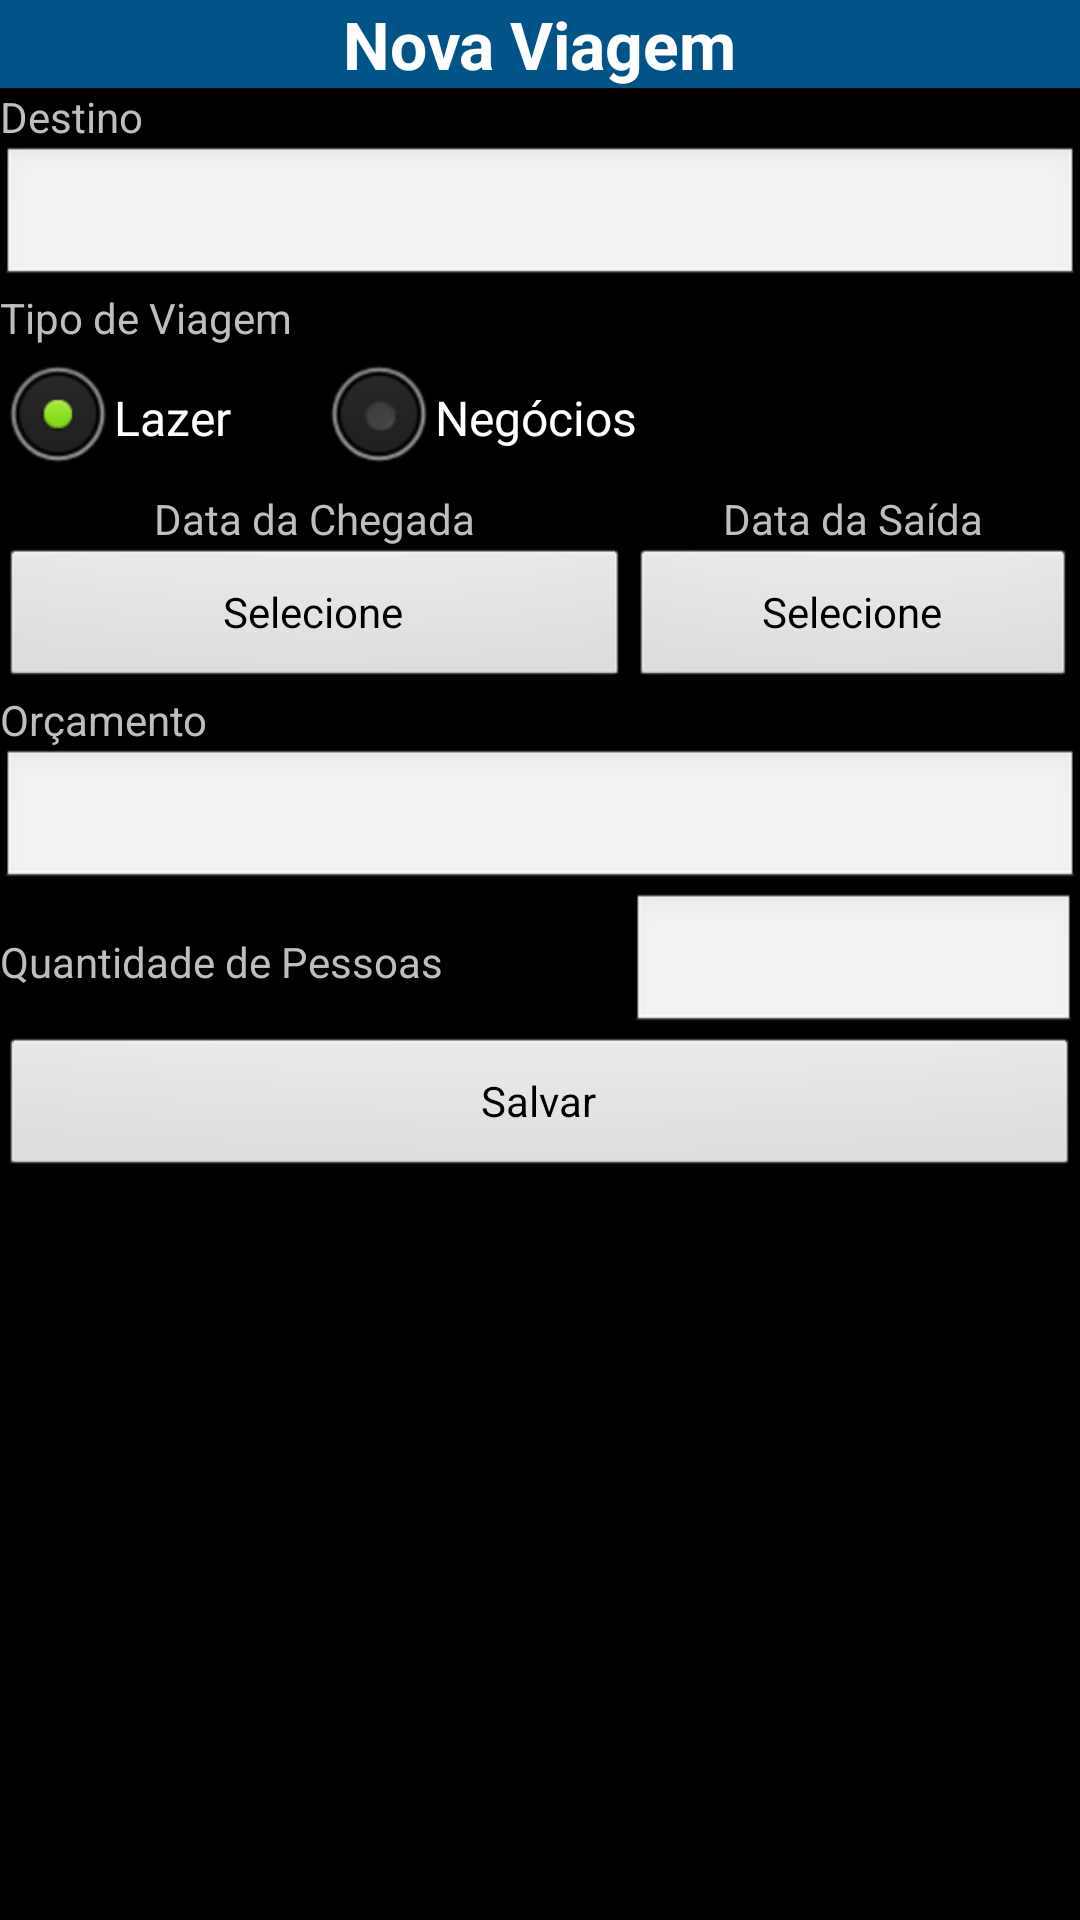

The Android layout XML behind this screen, and the referenced resources:
<!-- AndroidManifest.xml: application theme android:Theme.NoTitleBar -->
<!-- res/layout/novaviagem.xml -->
<?xml version="1.0" encoding="utf-8"?>
<ScrollView xmlns:android="http://schemas.android.com/apk/res/android"
    android:orientation="vertical" android:layout_width="match_parent"
    android:layout_height="match_parent">

    <TableLayout xmlns:android="http://schemas.android.com/apk/res/android"
        android:layout_width="match_parent"
        android:layout_height="wrap_content"
        android:stretchColumns="0,1,2">

        <LinearLayout
            android:background="#015488"
            android:orientation="vertical" >

            <TextView
                android:layout_width="wrap_content"
                android:layout_height="wrap_content"
                android:layout_gravity="center"
                android:text="@string/nova_viagem"
                android:textAppearance= "?android:attr/textAppearanceLarge"
                android:textStyle="bold" />




        </LinearLayout>

        <TextView
            android:text="@string/destino" />

        <EditText
            android:id="@+id/destino"
            android:inputType="text" >
        </EditText>

        <TextView
            android:text="@string/tipo_da_viagem" />

        <RadioGroup
            android:id="@+id/tipoViagem"
            android:orientation="horizontal" >
            <RadioButton
                android:id="@+id/lazer"
                android:layout_height="match_parent"
                android:layout_width="wrap_content"
                android:checked="true"
                android:text="@string/lazer" />
            <RadioButton
                android:id="@+id/negocios"
                android:layout_height="match_parent"
                android:layout_width="wrap_content"
                android:layout_marginLeft="30dp"
                android:text="@string/negocios" />
        </RadioGroup>

        <TableRow>
            <TextView
                android:layout_gravity="center"
                android:text="@string/data_da_chegada" />
            <TextView
                android:layout_gravity="center"
                android:text="@string/data_da_saida" />
        </TableRow>

        <TableRow>
            <Button
                android:id="@+id/dataChegada"
                android:onClick="selecionarData"
                android:text="@string/selecione" />
            <Button
                android:id="@+id/dataSaida"
                android:onClick="selecionarData"
                android:text="@string/selecione" />
        </TableRow>

        <TextView android:text="@string/orcamento" />
        <EditText
            android:id="@+id/orcamento" android:inputType="numberDecimal" />

        <TableRow>
            <TextView
                android:layout_width="wrap_content"
                android:text="@string/quantidade_de_pessoas" />
            <EditText
                android:id="@+id/quantidadePessoas"
                android:inputType="number" />
        </TableRow>

        <Button
            android:onClick="salvarViagem"
            android:text="@string/salvar" />



    </TableLayout>


</ScrollView>
<!-- resources referenced by this layout -->
<resources>
  <string name="data_da_chegada">Data da Chegada</string>
  <string name="data_da_saida">Data da Saída</string>
  <string name="destino">Destino</string>
  <string name="lazer">Lazer</string>
  <string name="negocios">Negócios</string>
  <string name="nova_viagem">Nova Viagem</string>
  <string name="orcamento">Orçamento</string>
  <string name="quantidade_de_pessoas">Quantidade de Pessoas</string>
  <string name="salvar">Salvar</string>
  <string name="selecione">Selecione</string>
  <string name="tipo_da_viagem">Tipo de Viagem</string>
</resources>
